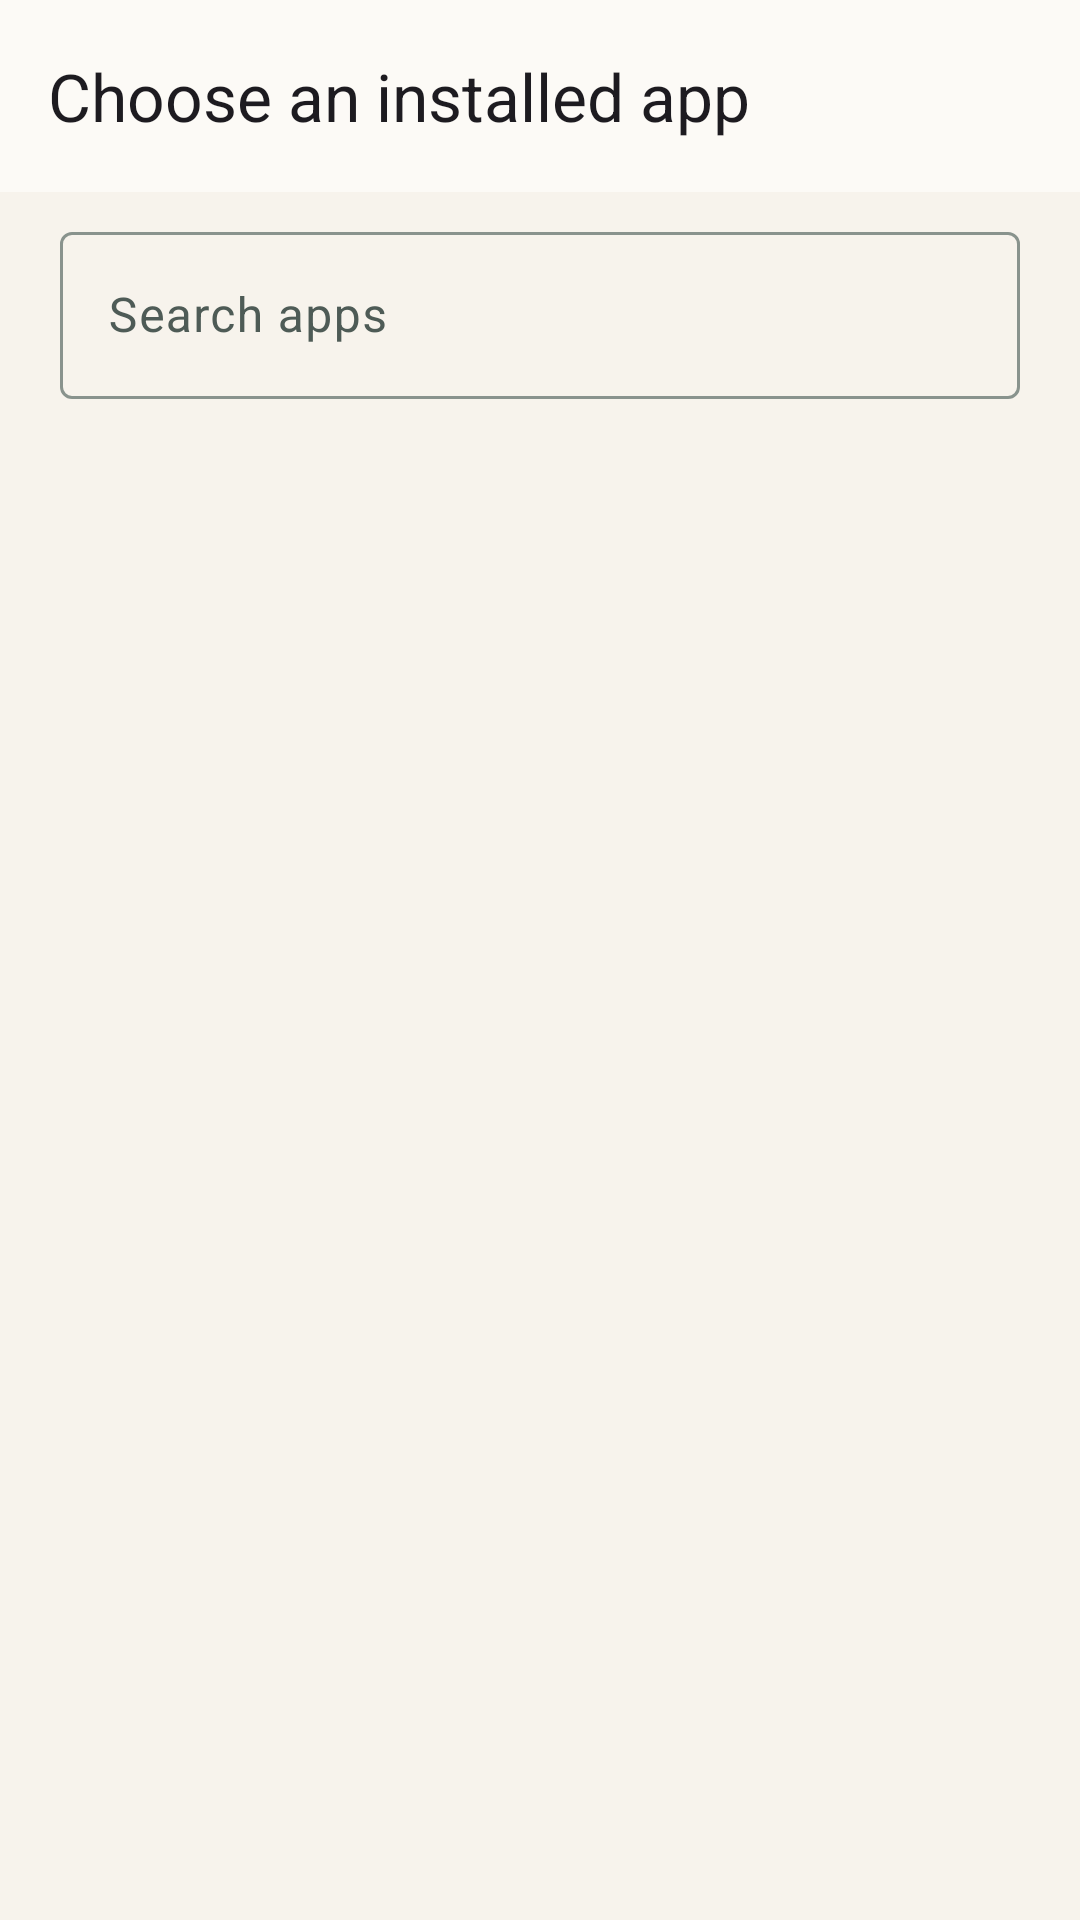

Layout XML and referenced resources for this Android screen:
<!-- AndroidManifest.xml: activity theme Theme.Voward.NoActionBar -->
<!-- res/layout/activity_installed_app_picker.xml -->
<?xml version="1.0" encoding="utf-8"?>
<androidx.constraintlayout.widget.ConstraintLayout xmlns:android="http://schemas.android.com/apk/res/android" xmlns:app="http://schemas.android.com/apk/res-auto" android:layout_width="match_parent" android:layout_height="match_parent" android:fitsSystemWindows="true">
    <com.google.android.material.appbar.MaterialToolbar android:id="@+id/toolbar" android:layout_width="0dp" android:layout_height="?attr/actionBarSize" android:background="?attr/colorSurface" app:title="@string/choose_installed_app" app:layout_constraintEnd_toEndOf="parent" app:layout_constraintStart_toStartOf="parent" app:layout_constraintTop_toTopOf="parent" />
    <com.google.android.material.textfield.TextInputLayout android:id="@+id/searchInputLayout" style="@style/Widget.Material3.TextInputLayout.OutlinedBox" android:layout_width="0dp" android:layout_height="wrap_content" android:layout_marginStart="@dimen/content_horizontal_padding" android:layout_marginEnd="@dimen/content_horizontal_padding" android:layout_marginTop="@dimen/spacing_sm" android:hint="@string/search_apps" app:layout_constraintEnd_toEndOf="parent" app:layout_constraintStart_toStartOf="parent" app:layout_constraintTop_toBottomOf="@id/toolbar">
        <com.google.android.material.textfield.TextInputEditText android:id="@+id/searchInput" android:layout_width="match_parent" android:layout_height="wrap_content" android:inputType="text" android:maxLines="1" />
    </com.google.android.material.textfield.TextInputLayout>
    <TextView android:id="@+id/pickerEmptyState" android:layout_width="0dp" android:layout_height="wrap_content" android:gravity="center" android:padding="@dimen/spacing_xl" android:text="@string/no_apps_found" android:textAppearance="?attr/textAppearanceBodyLarge" android:visibility="gone" app:layout_constraintBottom_toBottomOf="parent" app:layout_constraintEnd_toEndOf="parent" app:layout_constraintStart_toStartOf="parent" app:layout_constraintTop_toBottomOf="@id/searchInputLayout" />
    <ListView android:id="@+id/appsList" android:layout_width="0dp" android:layout_height="0dp" android:clipToPadding="false" android:divider="@android:color/transparent" android:dividerHeight="8dp" android:paddingStart="@dimen/content_horizontal_padding" android:paddingEnd="@dimen/content_horizontal_padding" android:paddingTop="@dimen/spacing_md" android:paddingBottom="@dimen/spacing_lg" app:layout_constraintBottom_toBottomOf="parent" app:layout_constraintEnd_toEndOf="parent" app:layout_constraintStart_toStartOf="parent" app:layout_constraintTop_toBottomOf="@id/searchInputLayout" />
</androidx.constraintlayout.widget.ConstraintLayout>
<!-- resources referenced by this layout -->
<resources>
  <dimen name="content_horizontal_padding">20dp</dimen>
  <dimen name="spacing_lg">24dp</dimen>
  <dimen name="spacing_md">16dp</dimen>
  <dimen name="spacing_sm">8dp</dimen>
  <dimen name="spacing_xl">32dp</dimen>
  <string name="choose_installed_app">Choose an installed app</string>
  <string name="no_apps_found">No matching installed apps</string>
  <string name="search_apps">Search apps</string>
  <style name="Theme.Voward.NoActionBar" />
</resources>
